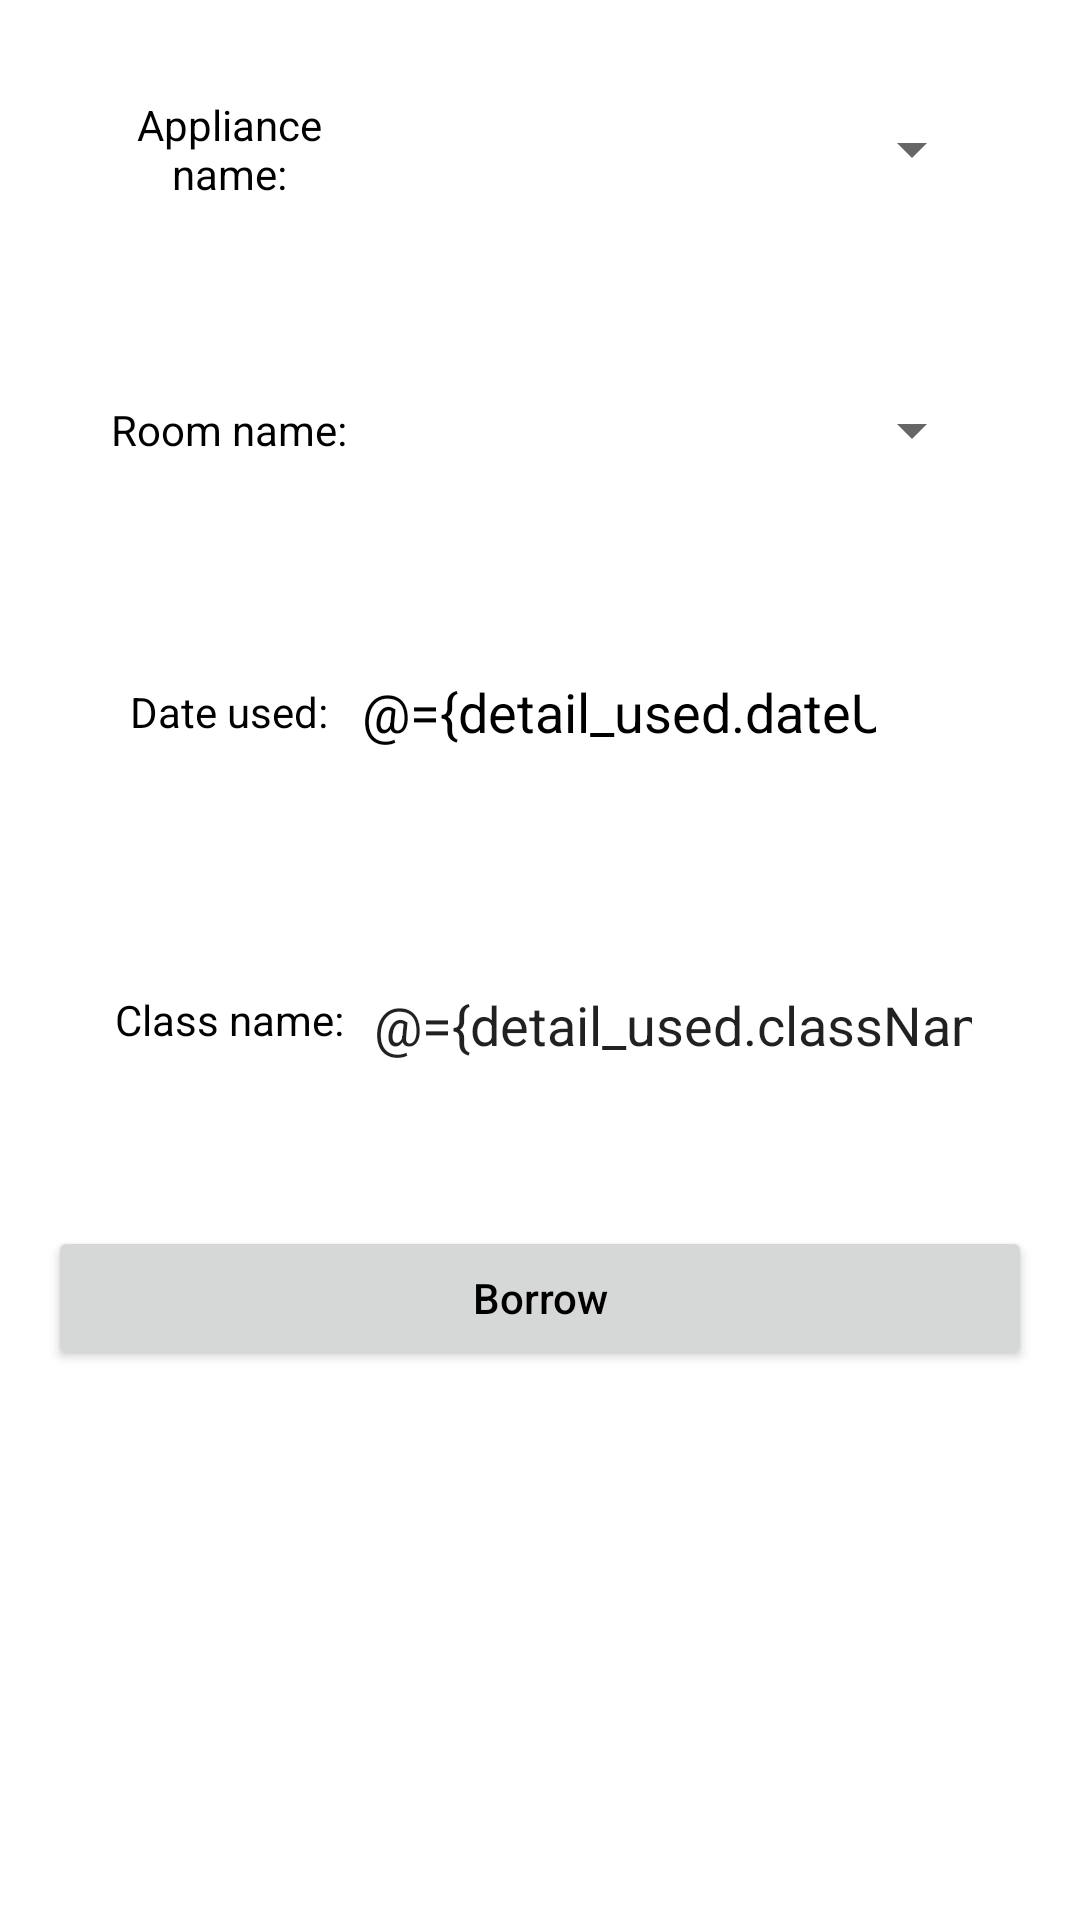

The Android layout XML behind this screen, and the referenced resources:
<!-- AndroidManifest.xml: application theme Theme.SchoolAppliancesManager -->
<!-- res/layout/fragment_borrow.xml -->
<?xml version="1.0" encoding="utf-8"?>
<layout xmlns:android="http://schemas.android.com/apk/res/android"
    xmlns:app="http://schemas.android.com/apk/res-auto">

    <data>

        <variable
            name="detail_used"
            type="com.example.schoolappliancesmanager.model.database.domain.DetailUsed" />
    </data>

   <ScrollView
       android:layout_width="match_parent"
       android:layout_height="match_parent"
       android:fillViewport="true">
       <LinearLayout
           android:layout_width="match_parent"
           android:layout_height="match_parent"
           android:animateLayoutChanges="true"
           android:orientation="vertical">

           <LinearLayout
               android:layout_width="match_parent"
               android:layout_height="wrap_content"
               android:orientation="horizontal"
               android:gravity="center"
               android:layout_margin="16dp"
               android:padding="16dp">

               <TextView
                   android:layout_width="0dp"
                   android:layout_height="wrap_content"
                   android:layout_weight="3"
                   android:gravity="center"
                   android:text="@string/appliance_name" />

               <Spinner
                   android:id="@+id/appliance_spinner"
                   android:layout_width="0dp"
                   android:layout_height="wrap_content"
                   android:layout_weight="7" />
           </LinearLayout>

           <LinearLayout
               android:layout_width="match_parent"
               android:layout_height="wrap_content"
               android:orientation="horizontal"
               android:gravity="center"
               android:padding="16dp"
               android:layout_margin="16dp">

               <TextView
                   android:layout_width="0dp"
                   android:layout_height="wrap_content"
                   android:layout_weight="3"
                   android:gravity="center"
                   android:text="@string/room_name" />

               <Spinner
                   android:id="@+id/room_spinner"
                   android:layout_width="0dp"
                   android:layout_height="wrap_content"
                   android:layout_weight="7" />
           </LinearLayout>

           <LinearLayout
               android:layout_width="match_parent"
               android:layout_height="wrap_content"
               android:orientation="horizontal"
               android:gravity="center"
               android:layout_margin="16dp"
               android:padding="16dp">

               <TextView
                   android:layout_width="0dp"
                   android:layout_height="wrap_content"
                   android:layout_weight="3"
                   android:gravity="center"
                   android:text="@string/date_used" />

               <LinearLayout
                   android:layout_width="0dp"
                   android:layout_height="wrap_content"
                   android:layout_weight="7"
                   android:orientation="horizontal">

                   <EditText
                       android:id="@+id/date_used"
                       android:layout_width="0dp"
                       android:layout_height="match_parent"
                       android:layout_weight="1"
                       android:background="@android:color/transparent"
                       android:enabled="false"
                       android:gravity="center|start"
                       android:inputType="text"
                       android:text="@={detail_used.dateUsedString}"
                       android:textColor="?attr/blackWhite"
                       android:textColorHighlight="?attr/greyColor" />

                   <ImageButton
                       android:id="@+id/calendar_choose"
                       android:layout_width="36dp"
                       android:layout_height="36dp"
                       android:tint="?attr/blackWhite"
                       app:backgroundTint="@android:color/transparent"
                       app:srcCompat="@drawable/ic_calendar" />
               </LinearLayout>
           </LinearLayout>

           <LinearLayout
               android:layout_width="match_parent"
               android:layout_height="wrap_content"
               android:layout_margin="16dp"
               android:padding="16dp"
               android:gravity="center"
               android:orientation="horizontal">

               <TextView
                   android:layout_width="0dp"
                   android:layout_height="wrap_content"
                   android:layout_weight="3"
                   android:gravity="center"
                   android:text="@string/class_name" />

               <EditText
                   android:layout_width="0dp"
                   android:layout_height="wrap_content"
                   android:layout_weight="7"
                   android:backgroundTint="@android:color/transparent"
                   android:inputType="text"
                   android:text="@={detail_used.className}" />
           </LinearLayout>

           <TextView
               android:id="@+id/borrow_error"
               android:layout_width="match_parent"
               android:layout_height="wrap_content"
               android:layout_margin="16dp"
               android:gravity="center"
               android:textColor="#FF0000"
               android:visibility="gone" />

           <Button
               android:id="@+id/borrow"
               android:layout_width="match_parent"
               android:layout_height="wrap_content"
               android:layout_margin="16dp"
               android:text="@string/borrow"
               android:textAllCaps="false" />
       </LinearLayout>
   </ScrollView>
</layout>
<!-- resources referenced by this layout -->
<resources>
  <string name="appliance_name">Appliance name:</string>
  <string name="borrow">Borrow</string>
  <string name="class_name">Class name:</string>
  <string name="date_used">Date used:</string>
  <string name="room_name">Room name:</string>
  <style name="Theme.SchoolAppliancesManager" parent="Theme.MaterialComponents.DayNight.NoActionBar">
          
          <item name="colorPrimary">@color/purple_500</item>
          <item name="colorPrimaryVariant">@color/purple_700</item>
          <item name="colorOnPrimary">@color/white</item>
          
          <item name="colorSecondary">@color/teal_200</item>
          <item name="colorSecondaryVariant">@color/teal_700</item>
          <item name="colorOnSecondary">@color/black</item>
          <item name="android:textColor">@color/black</item>
          
          <item name="android:statusBarColor" tools:targetApi="l">?attr/colorPrimaryVariant</item>
          
          <item name="whiteBlack">@color/white</item>
          <item name="blackWhite">@color/black</item>
          <item name="greyColor">#7A7B7C</item>
      </style>
  <!-- not gathered from this repository: default colours our renderer supplied (Android Studio template values) -->
  <color name="purple_500">#FF6200EE</color>
  <color name="purple_700">#FF3700B3</color>
  <color name="teal_200">#FF03DAC5</color>
  <color name="teal_700">#FF018786</color>
  <color name="black">#FF000000</color>
  <color name="white">#FFFFFFFF</color>
</resources>
